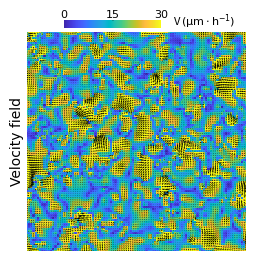

This chart was generated by the following Python code:
# To generate a velocity field as shown in paper: https://doi.org/10.1038/s42005-021-00530-6

import numpy as np
from scipy.interpolate import RBFInterpolator
import matplotlib.pyplot as plt
import matplotlib.colors as mcolors

# Set global plot parameters
plt.rcParams.update({"font.family": "Helvetica"})
plt.rcParams["mathtext.fontset"] = "custom"
plt.rcParams["mathtext.rm"] = "Helvetica"  # change the math font to Helvetica
plt.rc('axes', labelsize=10)

# Define parula colormap
parula_cm_data = [[0.2422, 0.1504, 0.6603], [0.2444, 0.1534, 0.6728], [0.2464, 0.1569, 0.6847], [0.2484, 0.1607, 0.6961], [0.2503, 0.1648, 0.7071], [0.2522, 0.1689, 0.7179], [0.254, 0.1732, 0.7286], [0.2558, 0.1773, 0.7393], [0.2576, 0.1814, 0.7501], [0.2594, 0.1854, 0.761], [0.2611, 0.1893, 0.7719], [0.2628, 0.1932, 0.7828], [0.2645, 0.1972, 0.7937], [0.2661, 0.2011, 0.8043], [0.2676, 0.2052, 0.8148], [0.2691, 0.2094, 0.8249], [0.2704, 0.2138, 0.8346], [0.2717, 0.2184, 0.8439], [0.2729, 0.2231, 0.8528], [0.274, 0.228, 0.8612], [0.2749, 0.233, 0.8692], [0.2758, 0.2382, 0.8767], [0.2766, 0.2435, 0.884], [0.2774, 0.2489, 0.8908], [0.2781, 0.2543, 0.8973], [0.2788, 0.2598, 0.9035], [0.2794, 0.2653, 0.9094], [0.2798, 0.2708, 0.915], [0.2802, 0.2764, 0.9204], [0.2806, 0.2819, 0.9255], [0.2809, 0.2875, 0.9305], [0.2811, 0.293, 0.9352], [0.2813, 0.2985, 0.9397], [0.2814, 0.304, 0.9441], [0.2814, 0.3095, 0.9483], [0.2813, 0.315, 0.9524], [0.2811, 0.3204, 0.9563], [0.2809, 0.3259, 0.96], [0.2807, 0.3313, 0.9636], [0.2803, 0.3367, 0.967], [0.2798, 0.3421, 0.9702], [0.2791, 0.3475, 0.9733], [0.2784, 0.3529, 0.9763], [0.2776, 0.3583, 0.9791], [0.2766, 0.3638, 0.9817], [0.2754, 0.3693, 0.984], [0.2741, 0.3748, 0.9862], [0.2726, 0.3804, 0.9881], [0.271, 0.386, 0.9898], [0.2691, 0.3916, 0.9912], [0.267, 0.3973, 0.9924], [0.2647, 0.403, 0.9935], [0.2621, 0.4088, 0.9946], [0.2591, 0.4145, 0.9955], [0.2556, 0.4203, 0.9965], [0.2517, 0.4261, 0.9974], [0.2473, 0.4319, 0.9983], [0.2424, 0.4378, 0.9991], [0.2369, 0.4437, 0.9996], [0.2311, 0.4497, 0.9995], [0.225, 0.4559, 0.9985], [0.2189, 0.462, 0.9968], [0.2128, 0.4682, 0.9948], [0.2066, 0.4743, 0.9926], [0.2006, 0.4803, 0.9906], [0.195, 0.4861, 0.9887], [0.1903, 0.4919, 0.9867], [0.1869, 0.4975, 0.9844], [0.1847, 0.503, 0.9819], [0.1831, 0.5084, 0.9793], [0.1818, 0.5138, 0.9766], [0.1806, 0.5191, 0.9738], [0.1795, 0.5244, 0.9709], [0.1785, 0.5296, 0.9677], [0.1778, 0.5349, 0.9641], [0.1773, 0.5401, 0.9602], [0.1768, 0.5452, 0.956], [0.1764, 0.5504, 0.9516], [0.1755, 0.5554, 0.9473], [0.174, 0.5605, 0.9432], [0.1716, 0.5655, 0.9393], [0.1686, 0.5705, 0.9357], [0.1649, 0.5755, 0.9323], [0.161, 0.5805, 0.9289], [0.1573, 0.5854, 0.9254], [0.154, 0.5902, 0.9218], [0.1513, 0.595, 0.9182], [0.1492, 0.5997, 0.9147], [0.1475, 0.6043, 0.9113], [0.1461, 0.6089, 0.908], [0.1446, 0.6135, 0.905], [0.1429, 0.618, 0.9022], [0.1408, 0.6226, 0.8998], [0.1383, 0.6272, 0.8975], [0.1354, 0.6317, 0.8953], [0.1321, 0.6363, 0.8932], [0.1288, 0.6408, 0.891], [0.1253, 0.6453, 0.8887], [0.1219, 0.6497, 0.8862], [0.1185, 0.6541, 0.8834], [0.1152, 0.6584, 0.8804], [0.1119, 0.6627, 0.877], [0.1085, 0.6669, 0.8734], [0.1048, 0.671, 0.8695], [0.1009, 0.675, 0.8653], [0.0964, 0.6789, 0.8609], [0.0914, 0.6828, 0.8562], [0.0855, 0.6865, 0.8513], [0.0789, 0.6902, 0.8462], [0.0713, 0.6938, 0.8409], [0.0628, 0.6972, 0.8355], [0.0535, 0.7006, 0.8299], [0.0433, 0.7039, 0.8242], [0.0328, 0.7071, 0.8183], [0.0234, 0.7103, 0.8124], [0.0155, 0.7133, 0.8064], [0.0091, 0.7163, 0.8003], [0.0046, 0.7192, 0.7941], [0.0019, 0.722, 0.7878], [0.0009, 0.7248, 0.7815], [0.0018, 0.7275, 0.7752], [0.0046, 0.7301, 0.7688], [0.0094, 0.7327, 0.7623], [0.0162, 0.7352, 0.7558], [0.0253, 0.7376, 0.7492], [0.0369, 0.74, 0.7426], [0.0504, 0.7423, 0.7359], [0.0638, 0.7446, 0.7292], [0.077, 0.7468, 0.7224], [0.0899, 0.7489, 0.7156], [0.1023, 0.751, 0.7088], [0.1141, 0.7531, 0.7019], [0.1252, 0.7552, 0.695], [0.1354, 0.7572, 0.6881], [0.1448, 0.7593, 0.6812], [0.1532, 0.7614, 0.6741], [0.1609, 0.7635, 0.6671], [0.1678, 0.7656, 0.6599], [0.1741, 0.7678, 0.6527], [0.1799, 0.7699, 0.6454], [0.1853, 0.7721, 0.6379], [0.1905, 0.7743, 0.6303], [0.1954, 0.7765, 0.6225], [0.2003, 0.7787, 0.6146], [0.2061, 0.7808, 0.6065], [0.2118, 0.7828, 0.5983], [0.2178, 0.7849, 0.5899], [0.2244, 0.7869, 0.5813], [0.2318, 0.7887, 0.5725], [0.2401, 0.7905, 0.5636], [0.2491, 0.7922, 0.5546], [0.2589, 0.7937, 0.5454], [0.2695, 0.7951, 0.536], [0.2809, 0.7964, 0.5266], [0.2929, 0.7975, 0.517], [0.3052, 0.7985, 0.5074], [0.3176, 0.7994, 0.4975], [0.3301, 0.8002, 0.4876], [0.3424, 0.8009, 0.4774], [0.3548, 0.8016, 0.4669], [0.3671, 0.8021, 0.4563], [0.3795, 0.8026, 0.4454], [0.3921, 0.8029, 0.4344], [0.405, 0.8031, 0.4233], [0.4184, 0.803, 0.4122], [0.4322, 0.8028, 0.4013], [0.4463, 0.8024, 0.3904], [0.4608, 0.8018, 0.3797], [0.4753, 0.8011, 0.3691], [0.4899, 0.8002, 0.3586], [0.5044, 0.7993, 0.348], [0.5187, 0.7982, 0.3374], [0.5329, 0.797, 0.3267], [0.547, 0.7957, 0.3159], [0.5609, 0.7943, 0.305], [0.5748, 0.7929, 0.2941], [0.5886, 0.7913, 0.2833], [0.6024, 0.7896, 0.2726], [0.6161, 0.7878, 0.2622], [0.6297, 0.7859, 0.2521], [0.6433, 0.7839, 0.2423], [0.6567, 0.7818, 0.2329], [0.6701, 0.7796, 0.2239], [0.6833, 0.7773, 0.2155], [0.6963, 0.775, 0.2075], [0.7091, 0.7727, 0.1998], [0.7218, 0.7703, 0.1924], [0.7344, 0.7679, 0.1852], [0.7468, 0.7654, 0.1782], [0.759, 0.7629, 0.1717], [0.771, 0.7604, 0.1658], [0.7829, 0.7579, 0.1608], [0.7945, 0.7554, 0.157], [0.806, 0.7529, 0.1546], [0.8172, 0.7505, 0.1535], [0.8281, 0.7481, 0.1536], [0.8389, 0.7457, 0.1546], [0.8495, 0.7435, 0.1564], [0.86, 0.7413, 0.1587], [0.8703, 0.7392, 0.1615], [0.8804, 0.7372, 0.165], [0.8903, 0.7353, 0.1695], [0.9, 0.7336, 0.1749], [0.9093, 0.7321, 0.1815], [0.9184, 0.7308, 0.189], [0.9272, 0.7298, 0.1973], [0.9357, 0.729, 0.2061], [0.944, 0.7285, 0.2151], [0.9523, 0.7284, 0.2237], [0.9606, 0.7285, 0.2312], [0.9689, 0.7292, 0.2373], [0.977, 0.7304, 0.2418], [0.9842, 0.733, 0.2446], [0.99, 0.7365, 0.2429], [0.9946, 0.7407, 0.2394], [0.9966, 0.7458, 0.2351], [0.9971, 0.7513, 0.2309], [0.9972, 0.7569, 0.2267], [0.9971, 0.7626, 0.2224], [0.9969, 0.7683, 0.2181], [0.9966, 0.774, 0.2138], [0.9962, 0.7798, 0.2095], [0.9957, 0.7856, 0.2053], [0.9949, 0.7915, 0.2012], [0.9938, 0.7974, 0.1974], [0.9923, 0.8034, 0.1939], [0.9906, 0.8095, 0.1906], [0.9885, 0.8156, 0.1875], [0.9861, 0.8218, 0.1846], [0.9835, 0.828, 0.1817], [0.9807, 0.8342, 0.1787], [0.9778, 0.8404, 0.1757], [0.9748, 0.8467, 0.1726], [0.972, 0.8529, 0.1695], [0.9694, 0.8591, 0.1665], [0.9671, 0.8654, 0.1636], [0.9651, 0.8716, 0.1608], [0.9634, 0.8778, 0.1582], [0.9619, 0.884, 0.1557], [0.9608, 0.8902, 0.1532], [0.9601, 0.8963, 0.1507], [0.9596, 0.9023, 0.148], [0.9595, 0.9084, 0.145], [0.9597, 0.9143, 0.1418], [0.9601, 0.9203, 0.1382], [0.9608, 0.9262, 0.1344], [0.9618, 0.932, 0.1304], [0.9629, 0.9379, 0.1261], [0.9642, 0.9437, 0.1216], [0.9657, 0.9494, 0.1168], [0.9674, 0.9552, 0.1116], [0.9692, 0.9609, 0.1061], [0.9711, 0.9667, 0.1001], [0.973, 0.9724, 0.0938], [0.9749, 0.9782, 0.0872], [0.9769, 0.9839, 0.0805]]
parula_map = mcolors.LinearSegmentedColormap.from_list('parula', parula_cm_data)


np.random.seed(42)                     # for reproducibility

L = 100.0                              # size of the box
pts = np.random.rand(1000, 2) * L      # generate 2d points in a box

v0 = 15.0                              # characteristic velocity
vel = np.random.randn(1000, 2) * v0    # generate random velocities for each point

x, y = pts[:, 0], pts[:, 1]
vx, vy = vel[:, 0], vel[:, 1]

# Grid limits (choose to cover your particles)
xmin, xmax = 0, L    # x.min(), x.max()
ymin, ymax = 0, L    # y.min(), y.max()

# Resolution of the grid
nx, ny = 100, 100

X, Y = np.meshgrid(
    np.linspace(xmin, xmax, nx),
    np.linspace(ymin, ymax, ny)
)

# Radial Basis Function interpolation
rbf_ux = RBFInterpolator(pts, vx, kernel='thin_plate_spline')
rbf_uy = RBFInterpolator(pts, vy, kernel='thin_plate_spline')

ux = rbf_ux(np.column_stack((X.ravel(), Y.ravel()))).reshape(X.shape)
uy = rbf_uy(np.column_stack((X.ravel(), Y.ravel()))).reshape(X.shape)

# Compute magnitude of velocity
mag = np.sqrt(ux**2 + uy**2)


fig, ax = plt.subplots(figsize=(4, 3), dpi=150)
background = ax.pcolormesh(X, Y, mag, shading='auto', cmap=parula_map, vmin=0, vmax=30)  # or other colormap like 'viridis'

#========================== Colorbar ==========================
cbar = plt.colorbar(background, ax=ax, location='top', fraction=0.035, aspect=12, pad=0.015)
# fraction: fraction of original size
# aspect: length of the horizontal colorbar (fixed thickness)
# pad: distance between colorbar and main plot

# Add label to colorbar
cbar.ax.text(1.12, 0.3, r'$V\,(\mathrm{\mu m\cdot\mathrm{h}^{-1}})$', fontsize=8, transform=cbar.ax.transAxes)

cbar.outline.set_linewidth(0)
cbar.ax.tick_params(axis='both', which='major', direction='in', labelsize=8, pad=0)
cbar.ax.tick_params(axis='both', which='major', width=0.3, length=0)

cbar.set_ticks([0, 15, 30])

# Modify size of ticks
ticks = cbar.ax.xaxis.get_major_ticks()    # tick1line → tick on the left/bottom; tick2line → tick on the right/top
ticks[1].tick2line.set_markersize(1)       # only one tick in the middle

# Move colorbar position
pos = cbar.ax.get_position()
dx = 0.06
cbar.ax.set_position([pos.x0 - dx, pos.y0, pos.width, pos.height])
#==============================================================

# ax.streamplot(X, Y, ux, uy, color='k', linewidth=0.8, density=2.5)
# ax.quiver(x, y, vx, vy, color='k', scale=50)
ax.quiver(X, Y, ux, uy, color='k', scale=3000)

ax.set_xlim(xmin, xmax)
ax.set_ylim(ymin, ymax)
ax.set_aspect("equal")

ax.set_ylabel('Velocity field', labelpad=2)

# Remove ticks and spines
ax.tick_params(axis='both', length=0, labelbottom=False, labelleft=False)
ax.set_frame_on(False)

plt.savefig('vel_field.pdf', bbox_inches='tight', dpi=300)
